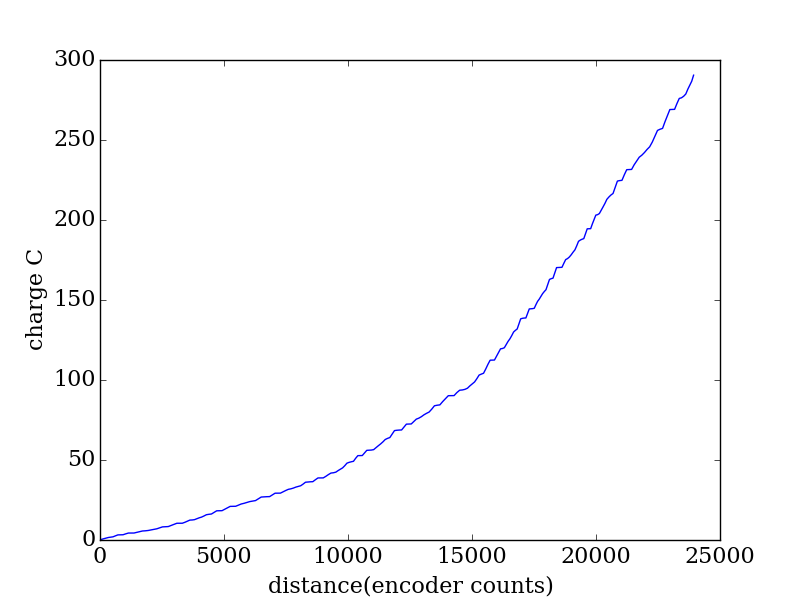

Values plotted in this chart, from the file beside it:
encoder, seconds, current (A), charge (C)
2062, 0.275, 0.2574, 0.07079
2143, 0.282, 1.459, 0.4116
2225, 0.288, 1.253, 0.361
2311, 0.294, 1.158, 0.3404
2400, 0.301, 1.266, 0.381
2490, 0.307, 0.7602, 0.2334
2585, 0.314, 0.5954, 0.187
2681, 0.321, 1.776, 0.5701
2782, 0.327, 1.931, 0.6314
2885, 0.334, 0.1831, 0.06116
2991, 0.34, 0.0976, 0.03318
3098, 0.346, 1.622, 0.5613
3208, 0.353, 1.424, 0.5027
3319, 0.359, 0.0222, 0.00797
3433, 0.367, 0.0247, 0.009065
3550, 0.373, 1.189, 0.4433
3661, 0.379, 1.087, 0.4121
3772, 0.386, 1.05, 0.4053
3886, 0.392, 0.3011, 0.118
4002, 0.398, 0.5034, 0.2004
4118, 0.406, 0.8544, 0.3469
4235, 0.412, 0.6812, 0.2807
4353, 0.419, 1.026, 0.43
4466, 0.425, 1.356, 0.5762
4580, 0.431, 1.421, 0.6122
4696, 0.437, 0.2719, 0.1188
4814, 0.444, 0.1968, 0.08738
4932, 0.451, 1.516, 0.6835
5046, 0.458, 1.477, 0.6766
5161, 0.464, 1.526, 0.7078
5272, 0.47, 0.0245, 0.01151
5382, 0.476, 0.0227, 0.01081
5487, 0.483, 1.238, 0.5981
5588, 0.49, 1.448, 0.7093
5685, 0.496, 1.308, 0.6487
5780, 0.503, 0.1466, 0.07374
5872, 0.509, 0.3941, 0.2006
5965, 0.515, 1.119, 0.5762
6059, 0.522, 1.073, 0.56
6154, 0.528, 0.8431, 0.4452
6251, 0.535, 1.293, 0.6916
6352, 0.542, 1.489, 0.8069
6454, 0.548, 0.4805, 0.2633
6556, 0.555, 0.342, 0.1898
6660, 0.561, 1.742, 0.9775
6767, 0.567, 1.799, 1.02
6874, 0.575, 0.099, 0.05692
6983, 0.581, 0.0491, 0.02853
7091, 0.587, 1.47, 0.8629
7201, 0.594, 1.505, 0.8939
7311, 0.6, 1.541, 0.9244
7421, 0.606, 0.0471, 0.02854
7534, 0.613, 0.0733, 0.04493
7647, 0.62, 1.132, 0.7018
7756, 0.626, 1.147, 0.7179
7870, 0.633, 0.6699, 0.424
7983, 0.639, 0.8248, 0.527
8100, 0.646, 0.8436, 0.545
8217, 0.652, 0.503, 0.328
8333, 0.659, 0.4621, 0.3045
... 198 more rows
